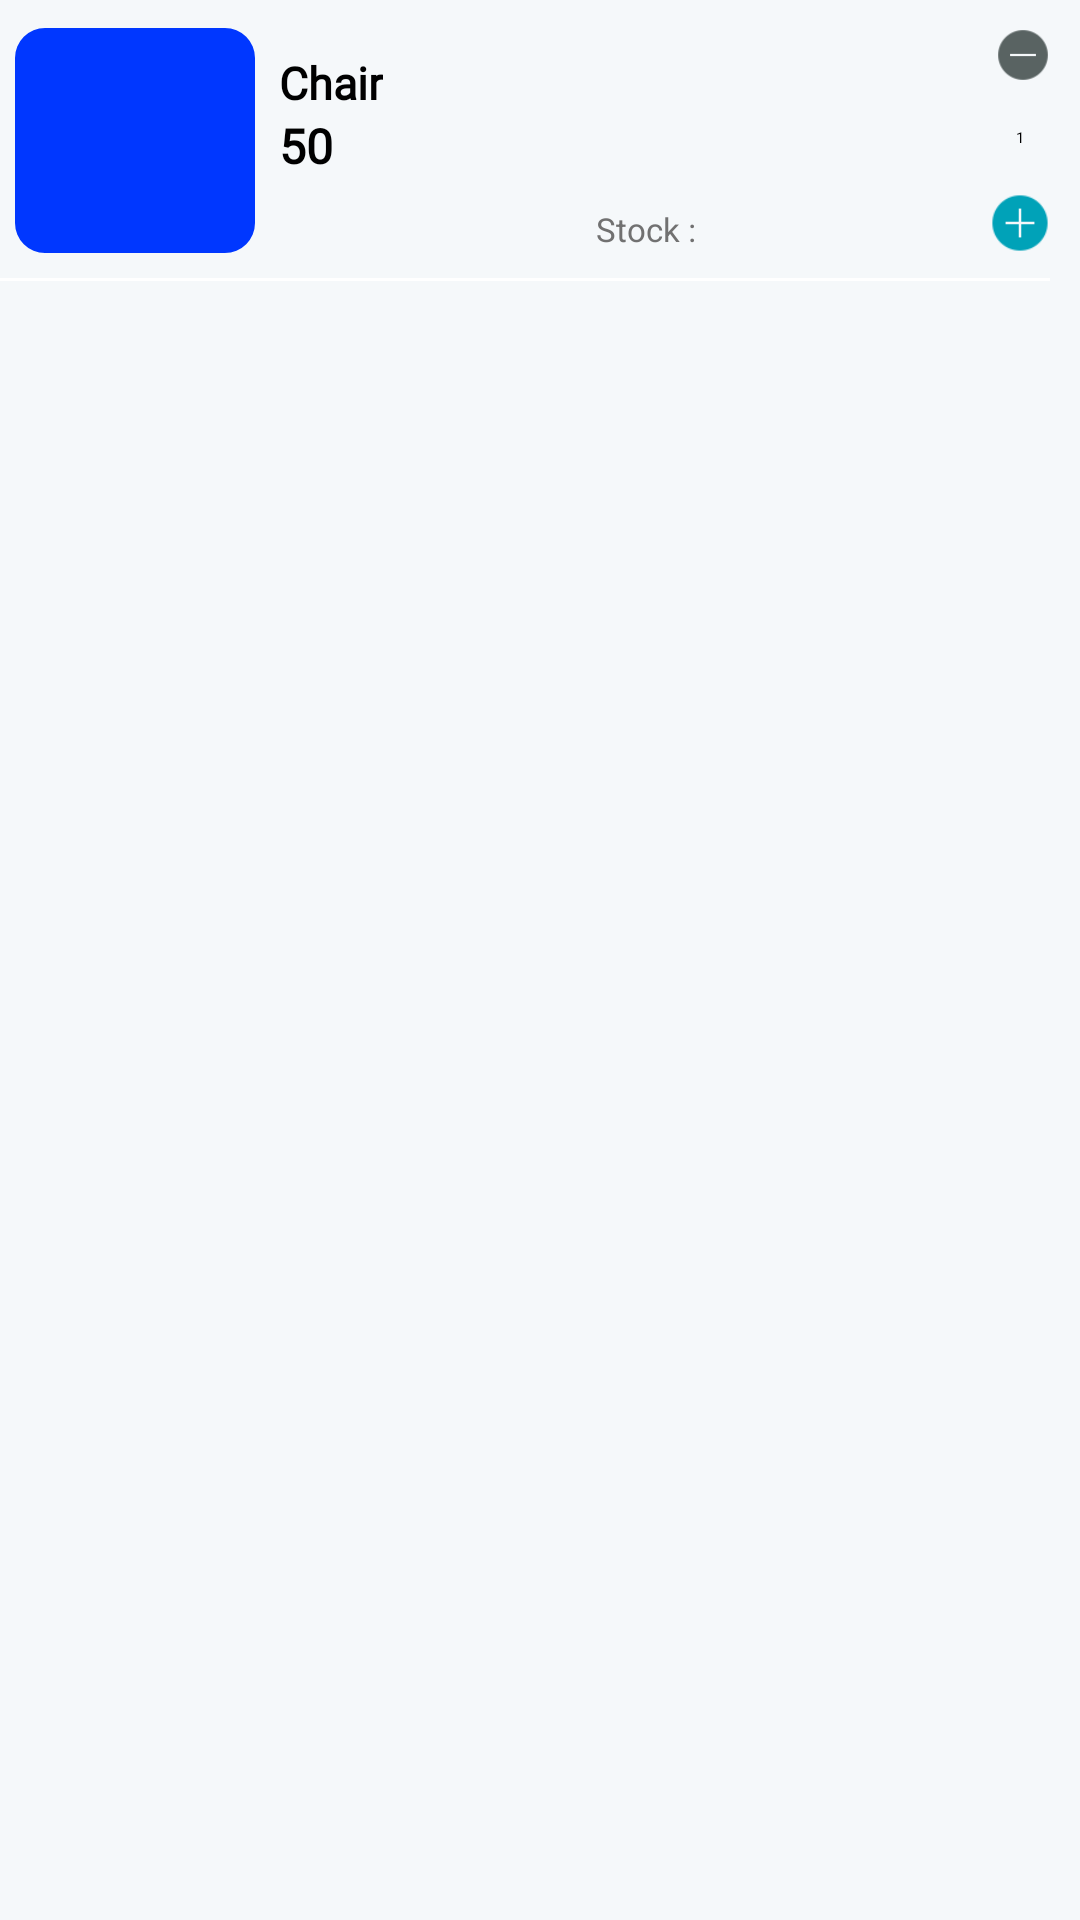

Reconstruct the res/layout file that produces this screen, plus the resources it refers to.
<!-- AndroidManifest.xml: application theme Theme.MyFirstApplication -->
<!-- res/layout/checkout_product_item.xml -->
<?xml version="1.0" encoding="utf-8"?>
<androidx.cardview.widget.CardView xmlns:android="http://schemas.android.com/apk/res/android"
    xmlns:tools="http://schemas.android.com/tools"
    android:layout_width="match_parent"
    android:layout_height="wrap_content"
    xmlns:app="http://schemas.android.com/apk/res-auto"
    android:backgroundTint="@color/g_white"
    app:cardElevation="0dp">

    <androidx.constraintlayout.widget.ConstraintLayout
        android:layout_width="match_parent"
        android:layout_height="wrap_content">

        <View
            android:id="@+id/topLine"
            android:layout_width="0dp"
            android:layout_height="1dp"
            android:layout_marginTop="10dp"
            android:layout_marginRight="10dp"
            android:background="@color/white"
            app:layout_constraintBottom_toBottomOf="parent"
            app:layout_constraintEnd_toEndOf="parent"
            app:layout_constraintStart_toStartOf="parent" />

        <com.google.android.material.imageview.ShapeableImageView
            android:id="@+id/imageCheckoutProduct"
            android:layout_width="80dp"
            android:layout_height="75dp"
            android:layout_marginStart="5dp"
            android:scaleType="centerCrop"
            android:src="@color/g_blue"
            app:layout_constraintBottom_toTopOf="@id/guideline10"
            app:layout_constraintTop_toTopOf="@+id/guideline9"
            app:layout_constraintStart_toStartOf="parent"
            app:shapeAppearanceOverlay="@style/roundImageView" />

        <TextView
            android:id="@+id/tvProductCheckoutName"
            android:layout_width="0dp"
            android:layout_height="wrap_content"
            android:layout_marginStart="8dp"
            android:layout_marginTop="8dp"
            android:fontFamily="@font/poppins_light"
            android:lines="1"
            android:text="Chair"
            android:textColor="@color/black"
            android:textSize="15sp"
            android:textStyle="bold"
            app:layout_constraintStart_toEndOf="@id/imageCheckoutProduct"
            app:layout_constraintTop_toTopOf="@id/imageCheckoutProduct" />

        <TextView
            android:id="@+id/tvProductCheckoutPrice"
            android:layout_width="wrap_content"
            android:layout_height="wrap_content"
            android:fontFamily="@font/poppins"
            android:text="50"
            android:textColor="@color/black"
            android:textSize="16sp"
            android:textStyle="bold"
            app:layout_constraintStart_toStartOf="@id/tvProductCheckoutName"
            app:layout_constraintTop_toBottomOf="@id/tvProductCheckoutName" />

        <ImageView
            android:id="@+id/imagePlus"
            android:layout_width="20dp"
            android:layout_height="20dp"
            android:layout_marginRight="10dp"
            android:src="@drawable/increment_icon"
            app:layout_constraintBottom_toBottomOf="@id/guideline10"
            app:layout_constraintEnd_toEndOf="parent" />

        <ImageView
            android:id="@+id/imageMinus"
            android:layout_width="18dp"
            android:layout_height="18dp"
            android:layout_marginRight="10dp"
            android:src="@drawable/decrement_icon"
            app:layout_constraintEnd_toEndOf="parent"
            app:layout_constraintTop_toTopOf="@+id/guideline9" />

        <TextView
            android:id="@+id/tvCheckoutProductQuantity"
            android:layout_width="wrap_content"
            android:layout_height="wrap_content"
            android:text="1"
            app:layout_constraintBottom_toTopOf="@id/imagePlus"
            app:layout_constraintEnd_toEndOf="@id/imageMinus"
            app:layout_constraintStart_toStartOf="@id/imagePlus"
            app:layout_constraintTop_toBottomOf="@id/imageMinus" />

        <TextView
            android:id="@+id/tvCheckoutProductStocks"
            android:layout_width="wrap_content"
            android:layout_height="wrap_content"
            android:layout_marginStart="10dp"
            android:layout_marginBottom="10dp"
            android:text="Stock : "
            android:textColor="@color/g_gray700"
            android:textSize="11sp"
            app:layout_constraintBottom_toBottomOf="parent"
            app:layout_constraintEnd_toStartOf="@+id/imagePlus"
            app:layout_constraintStart_toStartOf="@+id/tvProductCheckoutPrice" />

        <androidx.constraintlayout.widget.Guideline
            android:id="@+id/guideline9"
            android:layout_width="wrap_content"
            android:layout_height="wrap_content"
            android:orientation="horizontal"
            app:layout_constraintGuide_percent="0.1" />

        <androidx.constraintlayout.widget.Guideline
            android:id="@+id/guideline10"
            android:layout_width="wrap_content"
            android:layout_height="wrap_content"
            android:orientation="horizontal"
            app:layout_constraintGuide_percent="0.9" />
    </androidx.constraintlayout.widget.ConstraintLayout>
</androidx.cardview.widget.CardView>
<!-- resources referenced by this layout -->
<resources>
  <color name="black">#FF000000</color>
  <color name="g_blue">#0037FF</color>
  <color name="g_gray700">#717171</color>
  <color name="g_white">#F5F8FA</color>
  <color name="white">#FFFFFFFF</color>
  <!-- drawable decrement_icon: png bitmap (drawable, 754 bytes) -->
  <!-- drawable increment_icon: png bitmap (drawable, 728 bytes) -->
  <style name="roundImageView" parent="">
          <item name="cornerFamily">rounded</item>
          <item name="cornerSize">10dp</item>
      </style>
</resources>
